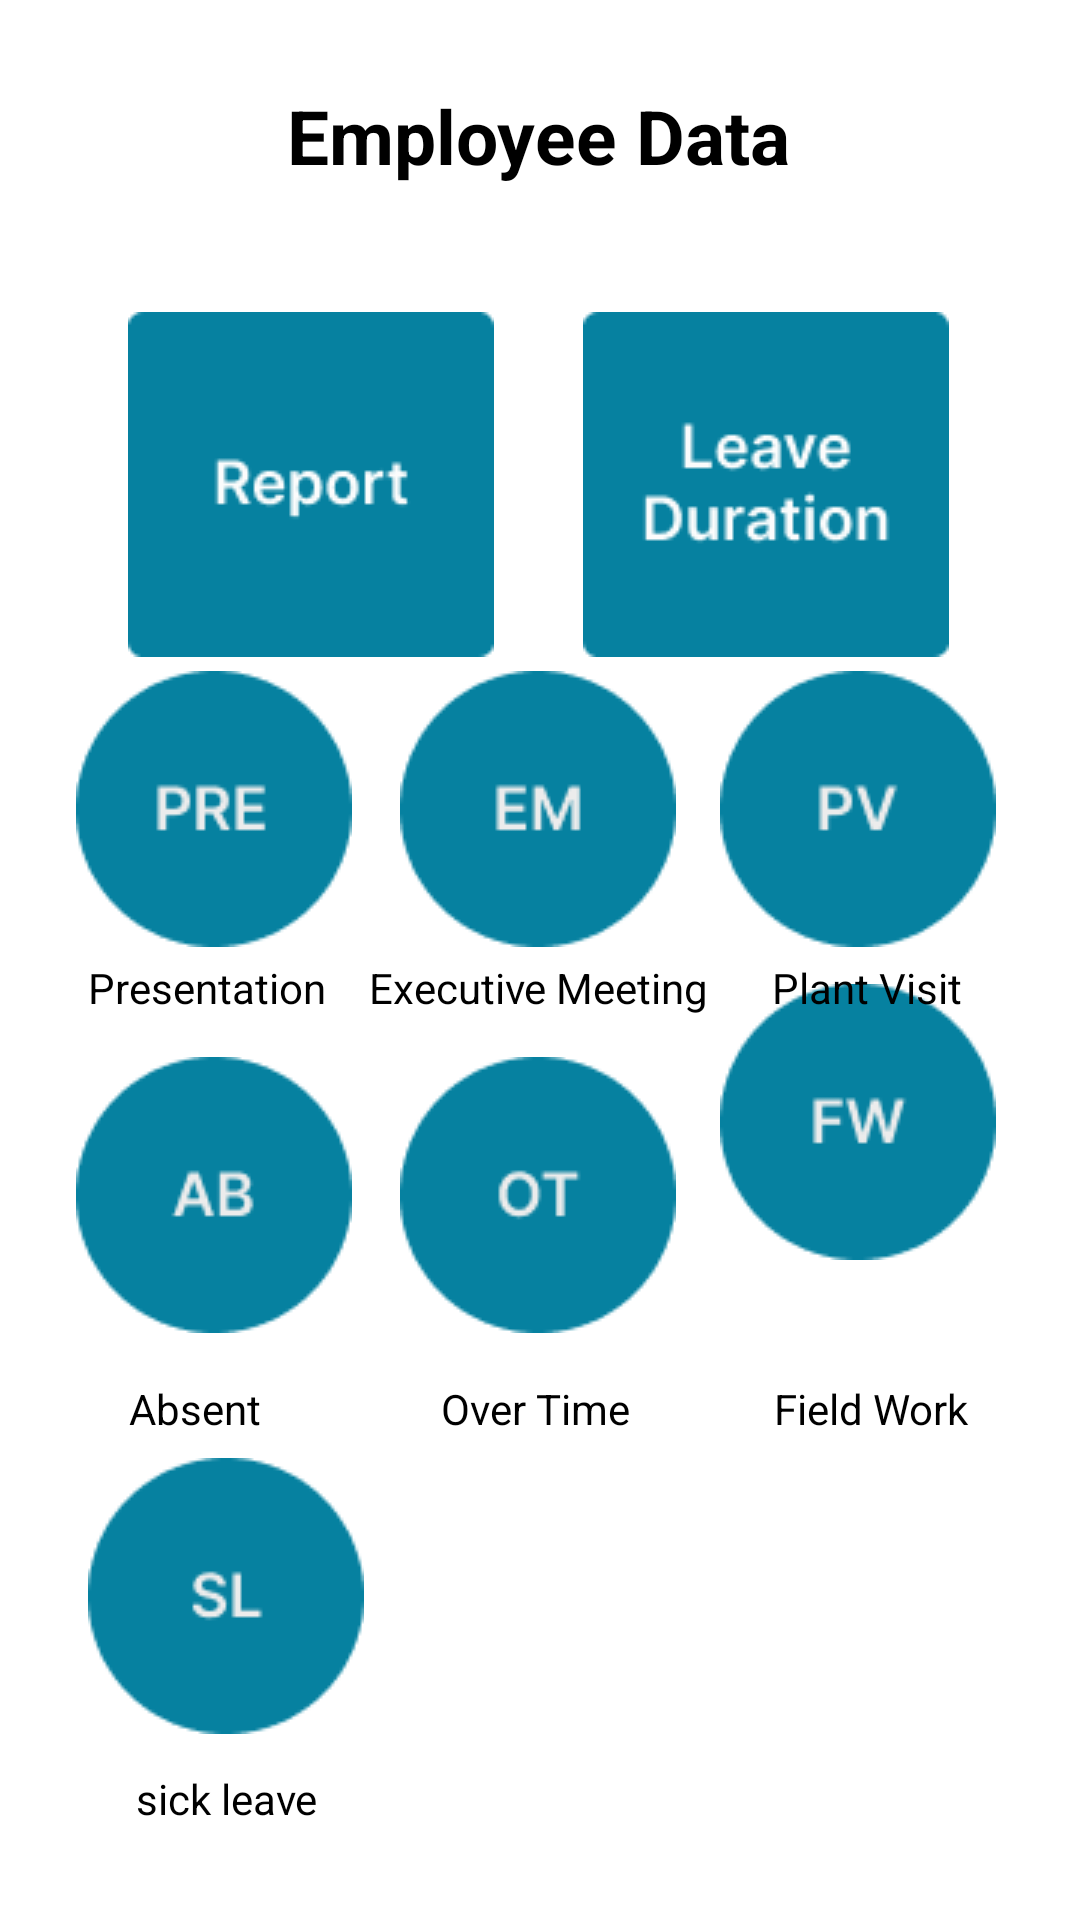

Produce the Android XML layout that renders to this screen, including the resource entries it uses.
<!-- AndroidManifest.xml: application theme Theme.Employee_Checker_APK -->
<!-- res/layout/activity_employee_data.xml -->
<?xml version="1.0" encoding="utf-8"?>
<androidx.constraintlayout.widget.ConstraintLayout xmlns:android="http://schemas.android.com/apk/res/android"
    xmlns:app="http://schemas.android.com/apk/res-auto"
    xmlns:tools="http://schemas.android.com/tools"
    android:layout_width="match_parent"
    android:layout_height="match_parent"
    tools:context=".Employee_data">

    <ImageView
        android:id="@+id/leave"
        android:layout_width="wrap_content"
        android:layout_height="wrap_content"
        android:layout_marginTop="104dp"
        app:layout_constraintEnd_toEndOf="parent"
        app:layout_constraintHorizontal_bias="0.816"
        app:layout_constraintStart_toStartOf="parent"
        app:layout_constraintTop_toTopOf="parent"
        app:srcCompat="@drawable/leave" />

    <ImageView
        android:id="@+id/report"
        android:layout_width="wrap_content"
        android:layout_height="wrap_content"
        android:layout_marginTop="104dp"
        app:layout_constraintEnd_toEndOf="parent"
        app:layout_constraintHorizontal_bias="0.179"
        app:layout_constraintStart_toStartOf="parent"
        app:layout_constraintTop_toTopOf="parent"
        app:srcCompat="@drawable/report" />

    <ImageView
        android:id="@+id/imageView7"
        android:layout_width="wrap_content"
        android:layout_height="wrap_content"
        app:layout_constraintBottom_toBottomOf="parent"
        app:layout_constraintEnd_toEndOf="parent"
        app:layout_constraintHorizontal_bias="0.896"
        app:layout_constraintStart_toStartOf="parent"
        app:layout_constraintTop_toTopOf="parent"
        app:layout_constraintVertical_bias="0.408"
        app:srcCompat="@drawable/pv" />

    <TextView
        android:id="@+id/textView6"
        android:layout_width="wrap_content"
        android:layout_height="wrap_content"
        android:text="Absent"
        android:textColor="@color/black"
        app:layout_constraintBottom_toBottomOf="parent"
        app:layout_constraintEnd_toEndOf="parent"
        app:layout_constraintHorizontal_bias="0.136"
        app:layout_constraintStart_toStartOf="parent"
        app:layout_constraintTop_toTopOf="parent"
        app:layout_constraintVertical_bias="0.741" />

    <TextView
        android:id="@+id/textView9"
        android:layout_width="wrap_content"
        android:layout_height="wrap_content"
        android:text="sick leave"
        android:textColor="@color/black"
        app:layout_constraintBottom_toBottomOf="parent"
        app:layout_constraintEnd_toEndOf="parent"
        app:layout_constraintHorizontal_bias="0.151"
        app:layout_constraintStart_toStartOf="parent"
        app:layout_constraintTop_toTopOf="parent"
        app:layout_constraintVertical_bias="0.95" />

    <TextView
        android:id="@+id/textView10"
        android:layout_width="wrap_content"
        android:layout_height="wrap_content"
        android:text="Employee Data"
        android:textSize="25"
        android:textStyle="bold"
        android:textColor="@color/black"
        app:layout_constraintBottom_toBottomOf="parent"
        app:layout_constraintEnd_toEndOf="parent"
        app:layout_constraintHorizontal_bias="0.498"
        app:layout_constraintStart_toStartOf="parent"
        app:layout_constraintTop_toTopOf="parent"
        app:layout_constraintVertical_bias="0.047" />

    <ImageView
        android:id="@+id/imageView5"
        android:layout_width="wrap_content"
        android:layout_height="wrap_content"
        app:layout_constraintBottom_toBottomOf="parent"
        app:layout_constraintEnd_toEndOf="parent"
        app:layout_constraintHorizontal_bias="0.094"
        app:layout_constraintStart_toStartOf="parent"
        app:layout_constraintTop_toTopOf="parent"
        app:layout_constraintVertical_bias="0.408"
        app:srcCompat="@drawable/pre" />

    <TextView
        android:layout_width="wrap_content"
        android:layout_height="wrap_content"
        android:text="Presentation"
        android:textColor="@color/black"
        app:layout_constraintBottom_toBottomOf="parent"
        app:layout_constraintEnd_toEndOf="parent"
        app:layout_constraintHorizontal_bias="0.105"
        app:layout_constraintStart_toStartOf="parent"
        app:layout_constraintTop_toTopOf="parent"
        app:layout_constraintVertical_bias="0.515" />

    <ImageView
        android:id="@+id/imageView6"
        android:layout_width="wrap_content"
        android:layout_height="wrap_content"
        app:layout_constraintBottom_toBottomOf="parent"
        app:layout_constraintEnd_toEndOf="parent"
        app:layout_constraintHorizontal_bias="0.498"
        app:layout_constraintStart_toStartOf="parent"
        app:layout_constraintTop_toTopOf="parent"
        app:layout_constraintVertical_bias="0.408"
        app:srcCompat="@drawable/em" />

    <TextView
        android:id="@+id/textView8"
        android:layout_width="wrap_content"
        android:layout_height="wrap_content"
        android:text="Field Work"
        android:textColor="@color/black"
        app:layout_constraintBottom_toBottomOf="parent"
        app:layout_constraintEnd_toEndOf="parent"
        app:layout_constraintHorizontal_bias="0.875"
        app:layout_constraintStart_toStartOf="parent"
        app:layout_constraintTop_toTopOf="parent"
        app:layout_constraintVertical_bias="0.741" />

    <ImageView
        android:id="@+id/imageView10"
        android:layout_width="wrap_content"
        android:layout_height="wrap_content"
        android:layout_marginBottom="220dp"
        app:layout_constraintBottom_toBottomOf="parent"
        app:layout_constraintEnd_toEndOf="parent"
        app:layout_constraintHorizontal_bias="0.896"
        app:layout_constraintStart_toStartOf="parent"
        app:srcCompat="@drawable/fw" />

    <TextView
        android:id="@+id/textView7"
        android:layout_width="wrap_content"
        android:layout_height="wrap_content"
        android:text="Over Time"
        android:textColor="@color/black"
        app:layout_constraintBottom_toBottomOf="parent"
        app:layout_constraintEnd_toEndOf="parent"
        app:layout_constraintHorizontal_bias="0.495"
        app:layout_constraintStart_toStartOf="parent"
        app:layout_constraintTop_toTopOf="parent"
        app:layout_constraintVertical_bias="0.741" />

    <ImageView
        android:id="@+id/imageView11"
        android:layout_width="wrap_content"
        android:layout_height="wrap_content"
        app:layout_constraintBottom_toBottomOf="parent"
        app:layout_constraintEnd_toEndOf="parent"
        app:layout_constraintHorizontal_bias="0.109"
        app:layout_constraintStart_toStartOf="parent"
        app:layout_constraintTop_toTopOf="parent"
        app:layout_constraintVertical_bias="0.887"
        app:srcCompat="@drawable/sl" />

    <ImageView
        android:id="@+id/imageView8"
        android:layout_width="wrap_content"
        android:layout_height="wrap_content"
        app:layout_constraintBottom_toBottomOf="parent"
        app:layout_constraintEnd_toEndOf="parent"
        app:layout_constraintHorizontal_bias="0.094"
        app:layout_constraintStart_toStartOf="parent"
        app:layout_constraintTop_toTopOf="parent"
        app:layout_constraintVertical_bias="0.643"
        app:srcCompat="@drawable/ab" />

    <ImageView
        android:id="@+id/imageView9"
        android:layout_width="wrap_content"
        android:layout_height="wrap_content"
        app:layout_constraintBottom_toBottomOf="parent"
        app:layout_constraintEnd_toEndOf="parent"
        app:layout_constraintHorizontal_bias="0.498"
        app:layout_constraintStart_toStartOf="parent"
        app:layout_constraintTop_toTopOf="parent"
        app:layout_constraintVertical_bias="0.643"
        app:srcCompat="@drawable/ot" />

    <TextView
        android:id="@+id/textView5"
        android:layout_width="wrap_content"
        android:layout_height="wrap_content"
        android:text="Plant Visit"
        android:textColor="@color/black"
        app:layout_constraintBottom_toBottomOf="parent"
        app:layout_constraintEnd_toEndOf="parent"
        app:layout_constraintHorizontal_bias="0.867"
        app:layout_constraintStart_toStartOf="parent"
        app:layout_constraintTop_toTopOf="parent"
        app:layout_constraintVertical_bias="0.515" />

    <TextView
        android:id="@+id/textView4"
        android:layout_width="wrap_content"
        android:layout_height="wrap_content"
        android:text="Executive Meeting"
        android:textColor="@color/black"
        app:layout_constraintBottom_toBottomOf="parent"
        app:layout_constraintEnd_toEndOf="parent"
        app:layout_constraintHorizontal_bias="0.498"
        app:layout_constraintStart_toStartOf="parent"
        app:layout_constraintTop_toTopOf="parent"
        app:layout_constraintVertical_bias="0.515" />

</androidx.constraintlayout.widget.ConstraintLayout>
<!-- resources referenced by this layout -->
<resources>
  <color name="black">#FF000000</color>
  <!-- drawable ab: png bitmap (drawable-v24, 2056 bytes) -->
  <!-- drawable em: png bitmap (drawable-v24, 1914 bytes) -->
  <!-- drawable fw: png bitmap (drawable-v24, 2021 bytes) -->
  <!-- drawable leave: png bitmap (drawable-v24, 2511 bytes) -->
  <!-- drawable ot: png bitmap (drawable-v24, 1979 bytes) -->
  <!-- drawable pre: png bitmap (drawable-v24, 2001 bytes) -->
  <!-- drawable pv: png bitmap (drawable-v24, 1977 bytes) -->
  <!-- drawable report: png bitmap (drawable-v24, 1744 bytes) -->
  <!-- drawable sl: png bitmap (drawable-v24, 1973 bytes) -->
  <style name="Theme.Employee_Checker_APK" parent="Theme.MaterialComponents.DayNight.DarkActionBar">
          
          <item name="colorPrimary">@color/purple_500</item>
          <item name="colorPrimaryVariant">@color/purple_700</item>
          <item name="colorOnPrimary">@color/white</item>
          
          <item name="colorSecondary">@color/teal_200</item>
          <item name="colorSecondaryVariant">@color/teal_700</item>
          <item name="colorOnSecondary">@color/black</item>
          
          <item name="android:statusBarColor" tools:targetApi="l">?attr/colorPrimaryVariant</item>
          
      </style>
  <color name="purple_700">#FF3700B3</color>
  <color name="white">#FFFFFFFF</color>
  <color name="teal_200">#FF03DAC5</color>
  <color name="teal_700">#FF018786</color>
  <!-- not gathered from this repository: default colours our renderer supplied (Android Studio template values) -->
  <color name="purple_500">#FF6200EE</color>
</resources>
